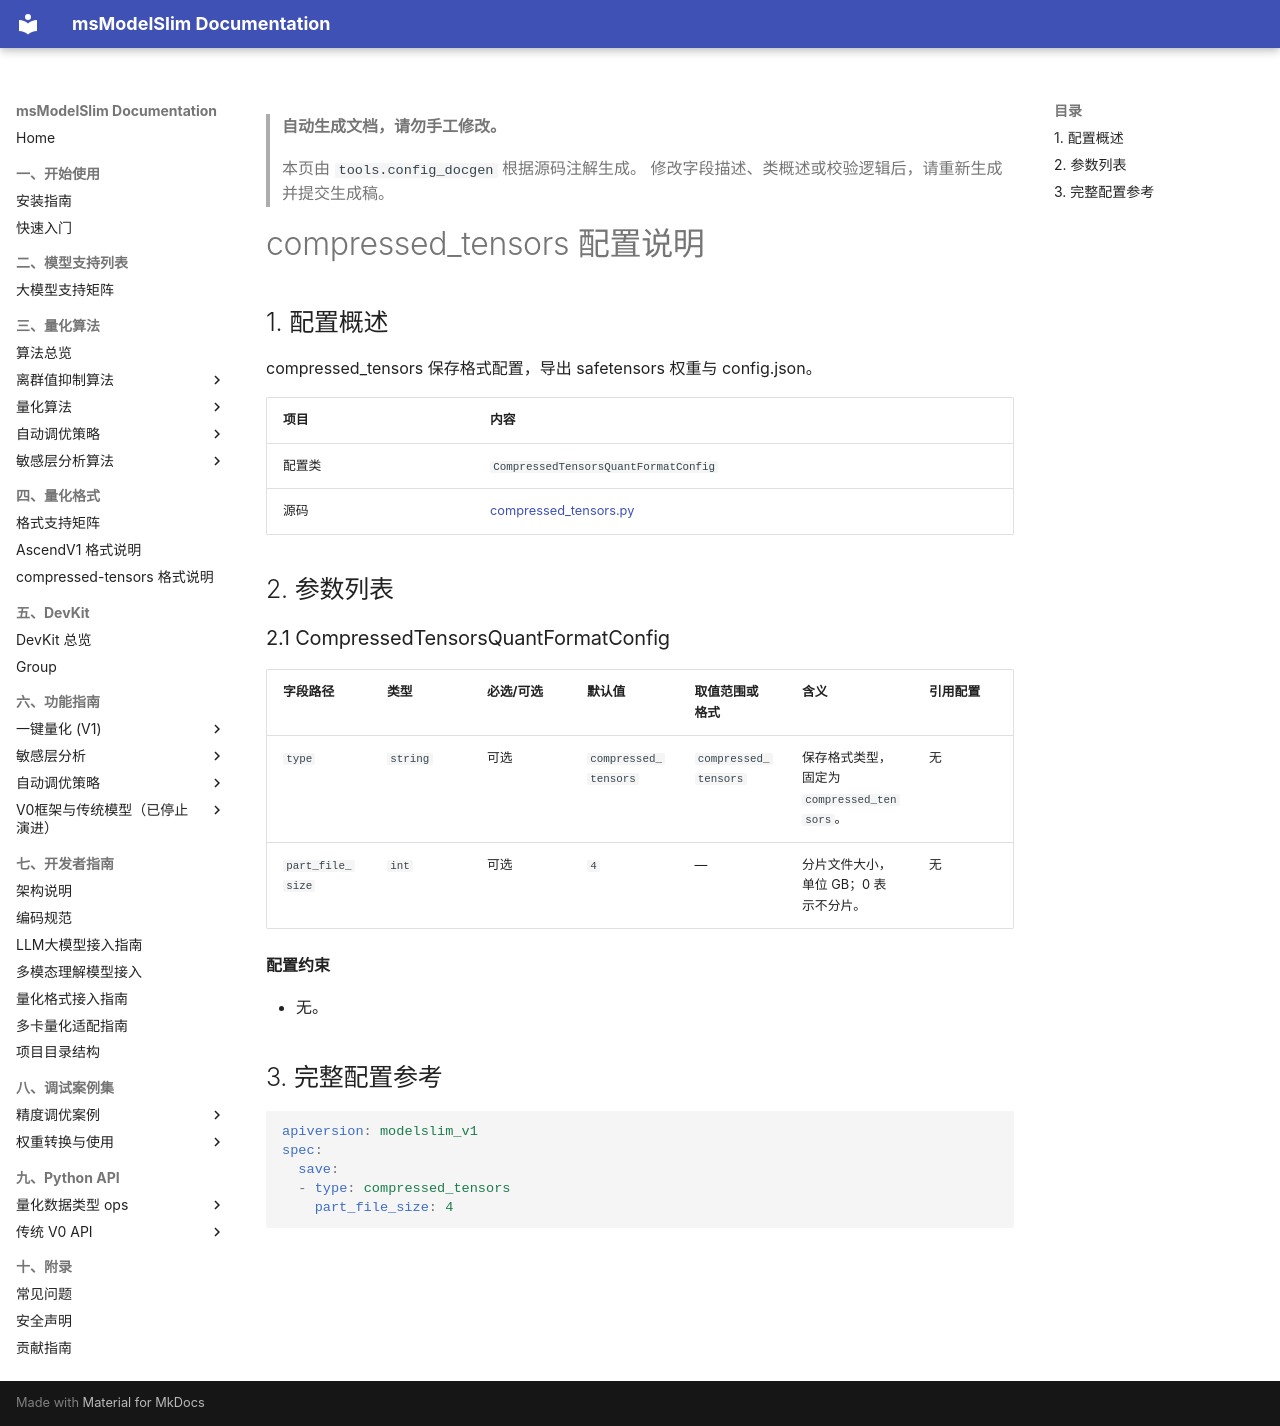

repository: Ascend/msmodelslim · page: zh/api_reference/config/format/compressed_tensors/index.html · generator: mkdocs

<!-- generated-by: tools.config_docgen ; class: msmodelslim.core.quantization_format.compressed_tensors_format.compressed_tensors.CompressedTensorsQuantFormatConfig -->
> **自动生成文档，请勿手工修改。**
>
> 本页由 `tools.config_docgen` 根据源码注解生成。
> 修改字段描述、类概述或校验逻辑后，请重新生成并提交生成稿。

# compressed_tensors 配置说明

## 1. 配置概述

compressed_tensors 保存格式配置，导出 safetensors 权重与 config.json。

| 项目 | 内容 |
|------|------|
| 配置类 | `CompressedTensorsQuantFormatConfig` |
| 源码 | [compressed_tensors.py](../../../../../msmodelslim/core/quantization_format/compressed_tensors_format/compressed_tensors.py) |

## 2. 参数列表

<h3 id="2-1-compressed-tensors">2.1 CompressedTensorsQuantFormatConfig</h3>

| 字段路径 | 类型 | 必选/可选 | 默认值 | 取值范围或格式 | 含义 | 引用配置 |
|----------|------|-----------|--------|----------------|------|----------|
| `type` | `string` | 可选 | `compressed_tensors` | `compressed_tensors` | 保存格式类型，固定为 `compressed_tensors`。 | 无 |
| `part_file_size` | `int` | 可选 | `4` | — | 分片文件大小，单位 GB；0 表示不分片。 | 无 |

**配置约束**

- 无。

## 3. 完整配置参考

```yaml
apiversion: modelslim_v1
spec:
  save:
  - type: compressed_tensors
    part_file_size: 4
```
